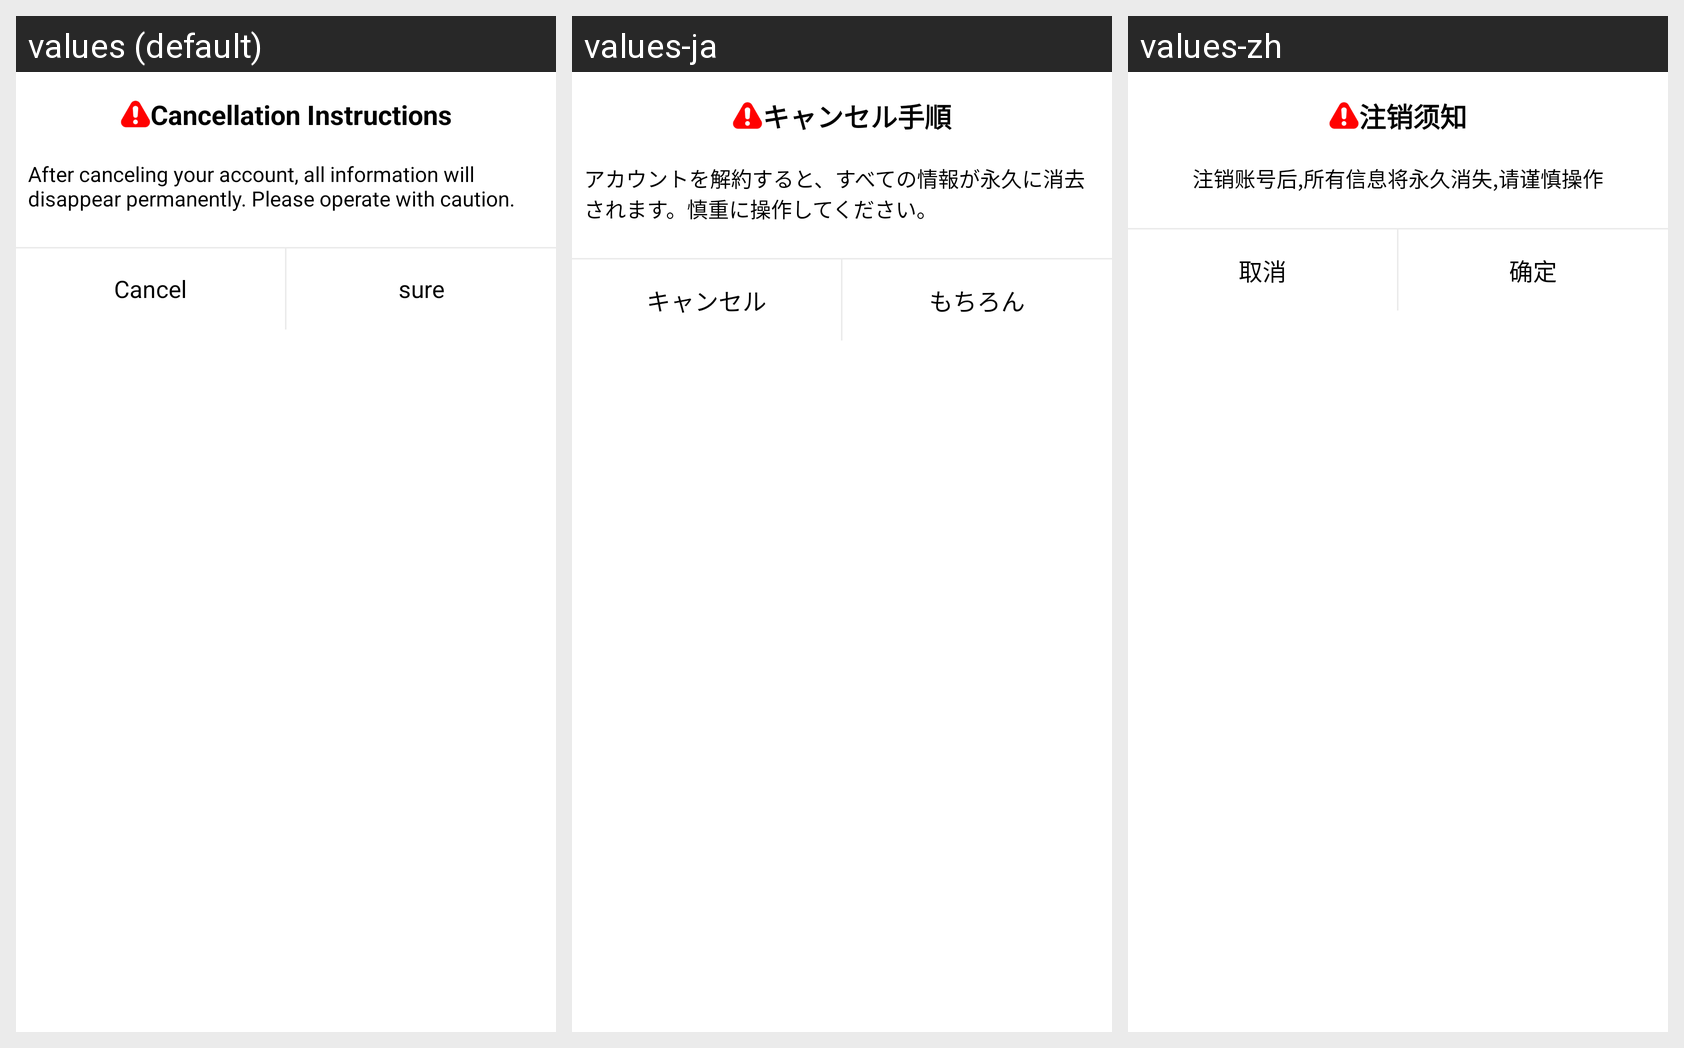

Here is an Android app screen in its default locale and in the app's own translations. Write out the translated-string differences for the strings that appear on this screen.
Android screen res/layout/dialog_delete_user.xml rendered under 3 locales, left to right: values (default), values-ja, values-zh. Device: Nexus 5 (rendered at 1080×1920; each locale shown at half size, 540×960, under a caption strip naming it); theme SplashTheme.
Strings drawn on this screen, with the default value and each locale's value (text and hints the layout hard-codes, and strings that could not be matched under every locale, appear in the picture but are not listed):

delete_user_title_message
  values: Cancellation Instructions
  values-ja: キャンセル手順
  values-zh: 注销须知

delete_user_message
  values: After canceling your account, all information will disappear permanently. Please operate with caution.
  values-ja: アカウントを解約すると、すべての情報が永久に消去されます。慎重に操作してください。
  values-zh: 注销账号后,所有信息将永久消失,请谨慎操作

cancel_message
  values: Cancel
  values-ja: キャンセル
  values-zh: 取消

sure
  values: sure
  values-ja: もちろん
  values-zh: 确定
